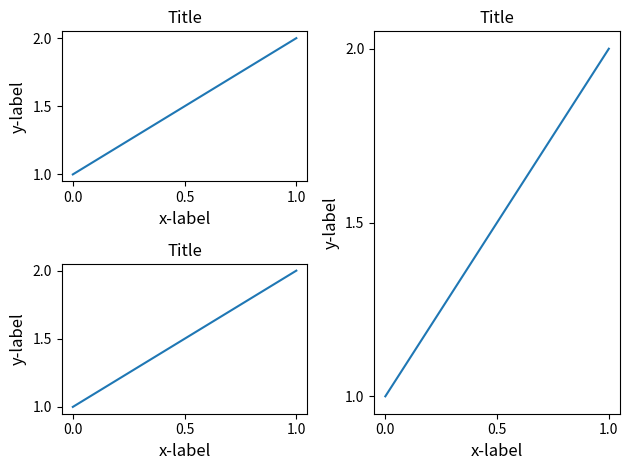

Source code (Python):
import matplotlib.pyplot as plt

def example_plot(ax, fontsize=12):
    ax.plot([1, 2])

    ax.locator_params(nbins=3)
    ax.set_xlabel('x-label', fontsize=fontsize)
    ax.set_ylabel('y-label', fontsize=fontsize)
    ax.set_title('Title', fontsize=fontsize)


fig = plt.figure()

ax1 = plt.subplot(221)
ax2 = plt.subplot(223)
ax3 = plt.subplot(122)

example_plot(ax1)
example_plot(ax2)
example_plot(ax3)

plt.tight_layout()

plt.show()
